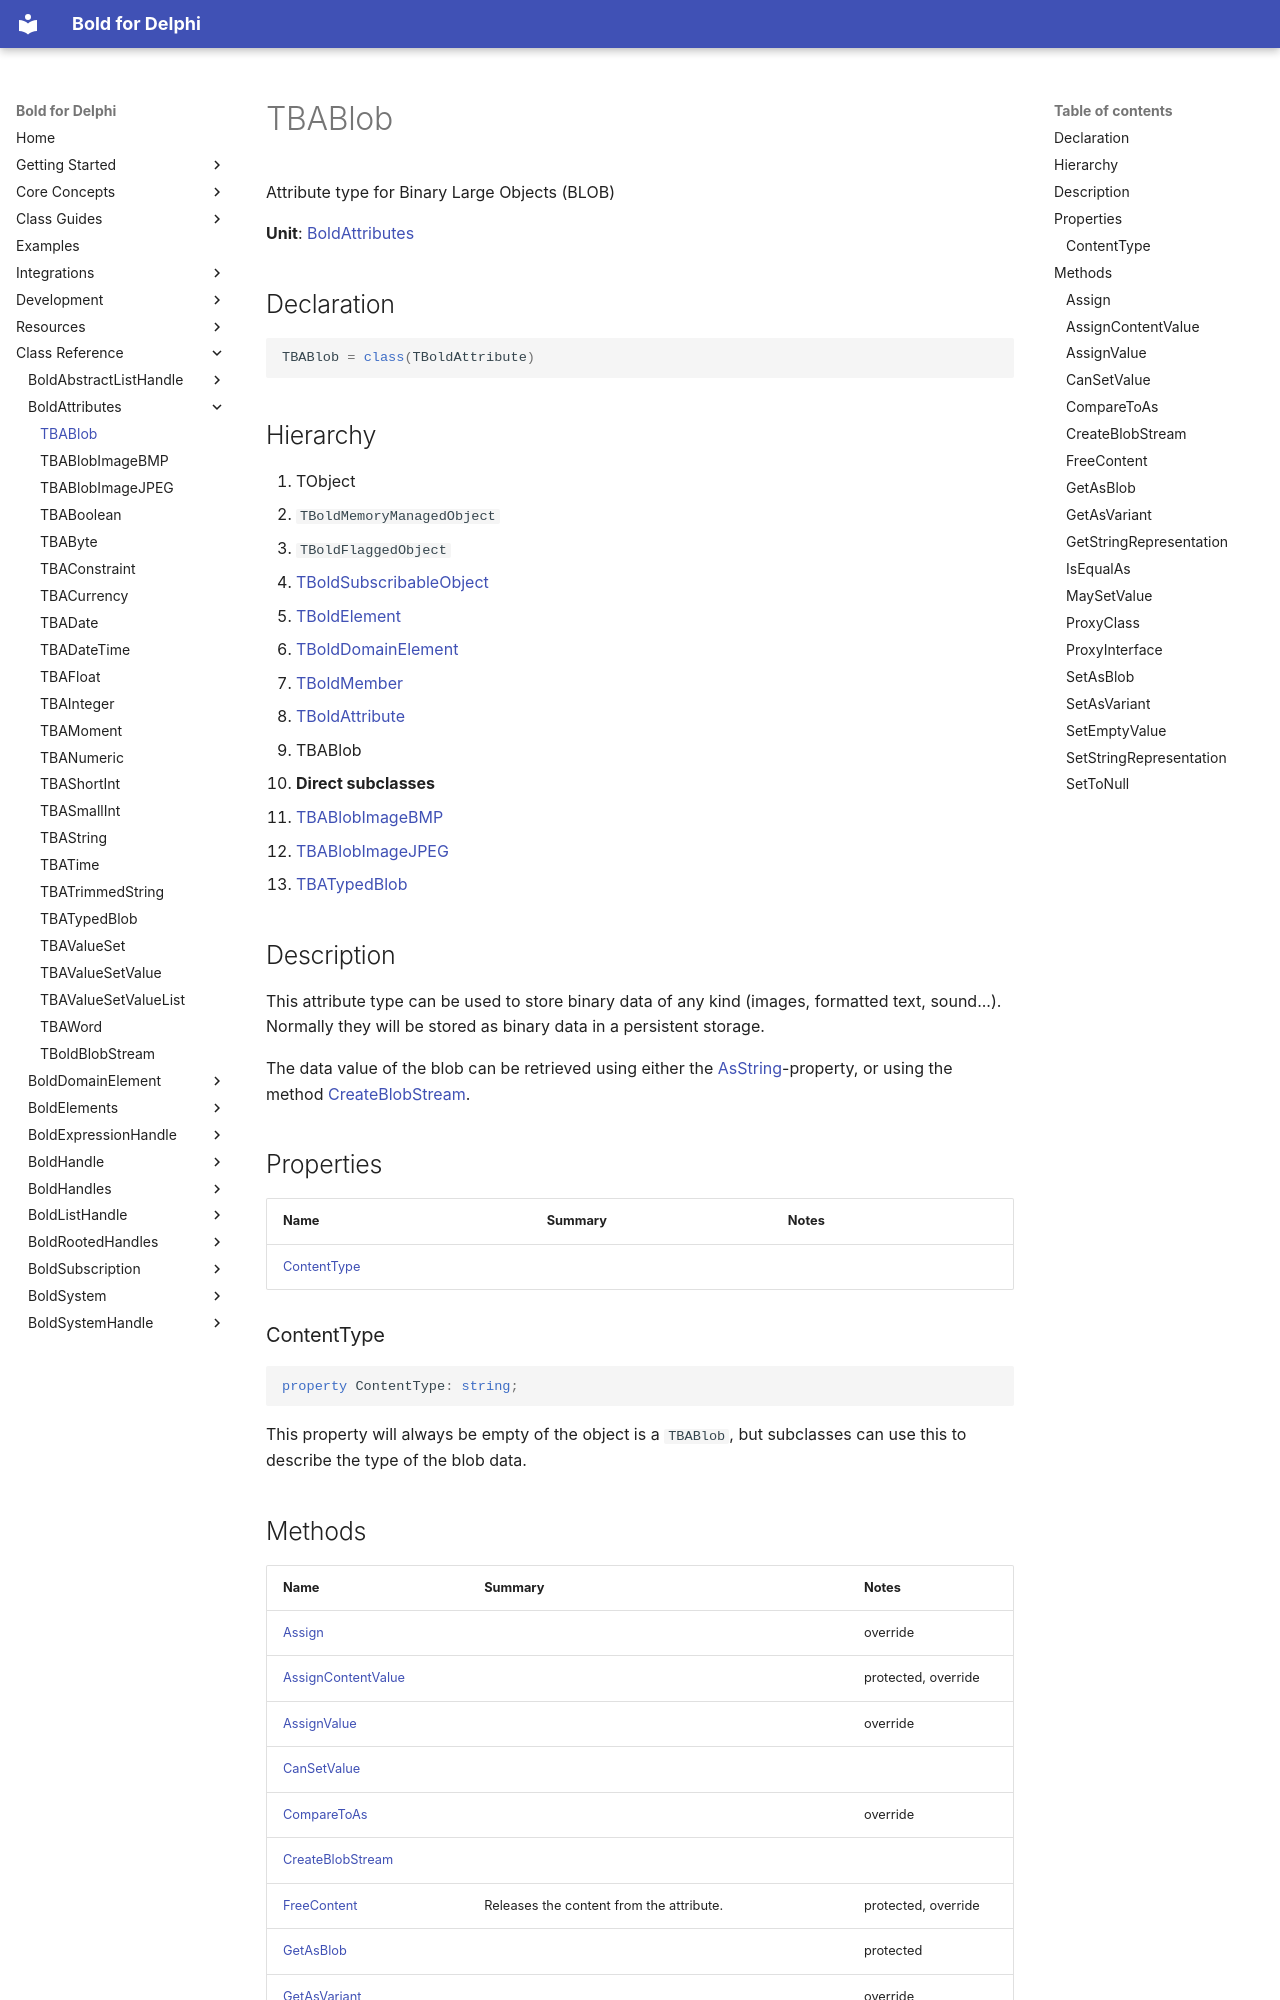

repository: bero/BoldForDelphi · page: reference/BoldAttributes/TBABlob/index.html · generator: mkdocs

# TBABlob

Attribute type for Binary Large Objects (BLOB)

**Unit**: [BoldAttributes](index.md)

## Declaration

```delphi
TBABlob = class(TBoldAttribute)
```

## Hierarchy

1. TObject
2. `TBoldMemoryManagedObject`
3. `TBoldFlaggedObject`
4. [TBoldSubscribableObject](../BoldSubscription/TBoldSubscribableObject.md)
5. [TBoldElement](../BoldElements/TBoldElement.md)
6. [TBoldDomainElement](../BoldDomainElement/TBoldDomainElement.md)
7. [TBoldMember](../BoldSystem/TBoldMember.md)
8. [TBoldAttribute](../BoldSystem/TBoldAttribute.md)
9. TBABlob
10. **Direct subclasses**
11. [TBABlobImageBMP](TBABlobImageBMP.md)
12. [TBABlobImageJPEG](TBABlobImageJPEG.md)
13. [TBATypedBlob](TBATypedBlob.md)

## Description

This attribute type can be used to store binary data of any kind (images, formatted text, sound...). Normally they will be stored as binary data in a persistent storage.

The data value of the blob can be retrieved using either the [AsString](../BoldElements/TBoldElement.md#asstring)-property, or using the method [CreateBlobStream](TBABlob.md#createblobstream).

## Properties

| Name | Summary | Notes |
|---|---|---|
| [ContentType](#contenttype) |  |  |

### ContentType

```delphi
property ContentType: string;
```

This property will always be empty of the object is a `TBABlob`, but subclasses can use this to describe the type of the blob data.
